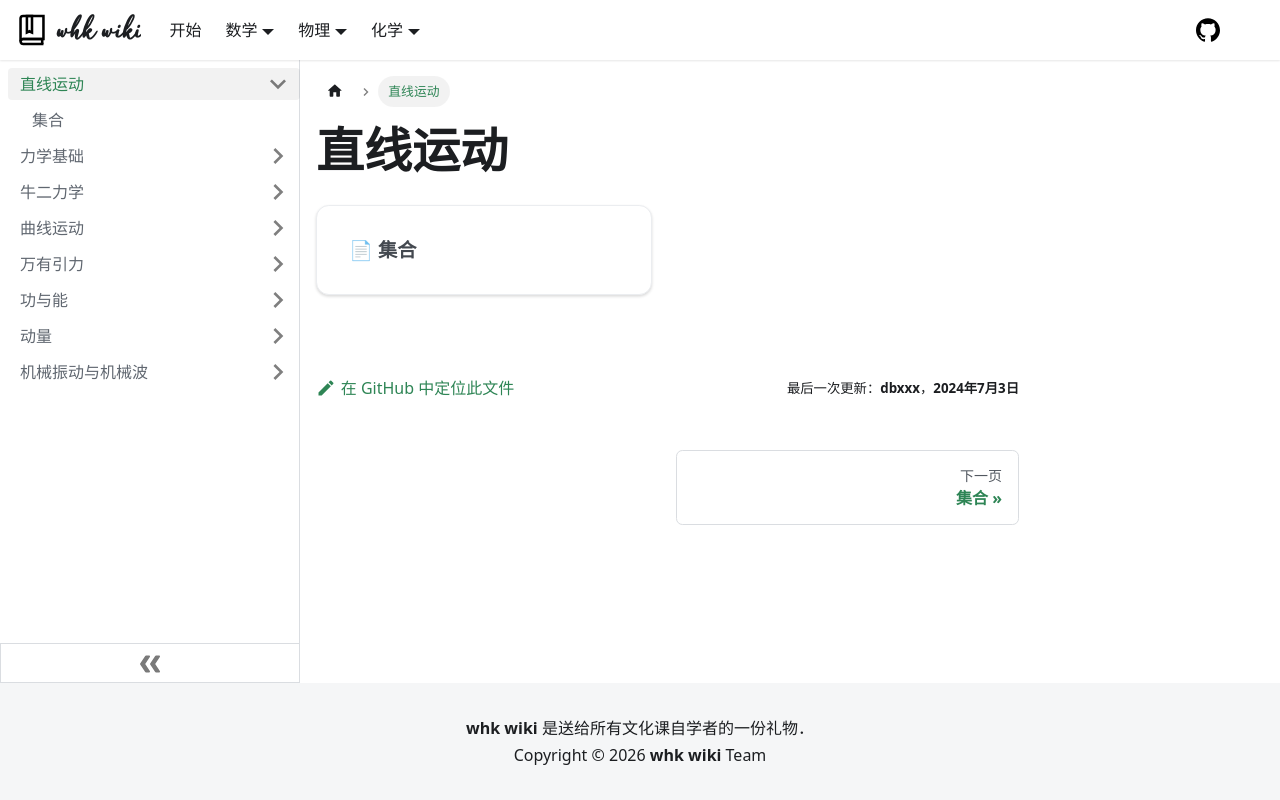

repository: whk-wiki/whk-wiki · page: physics/mechanics/linear-motion.html · generator: docusaurus

import DocCardList from '@theme/DocCardList';

# 直线运动

<DocCardList />
